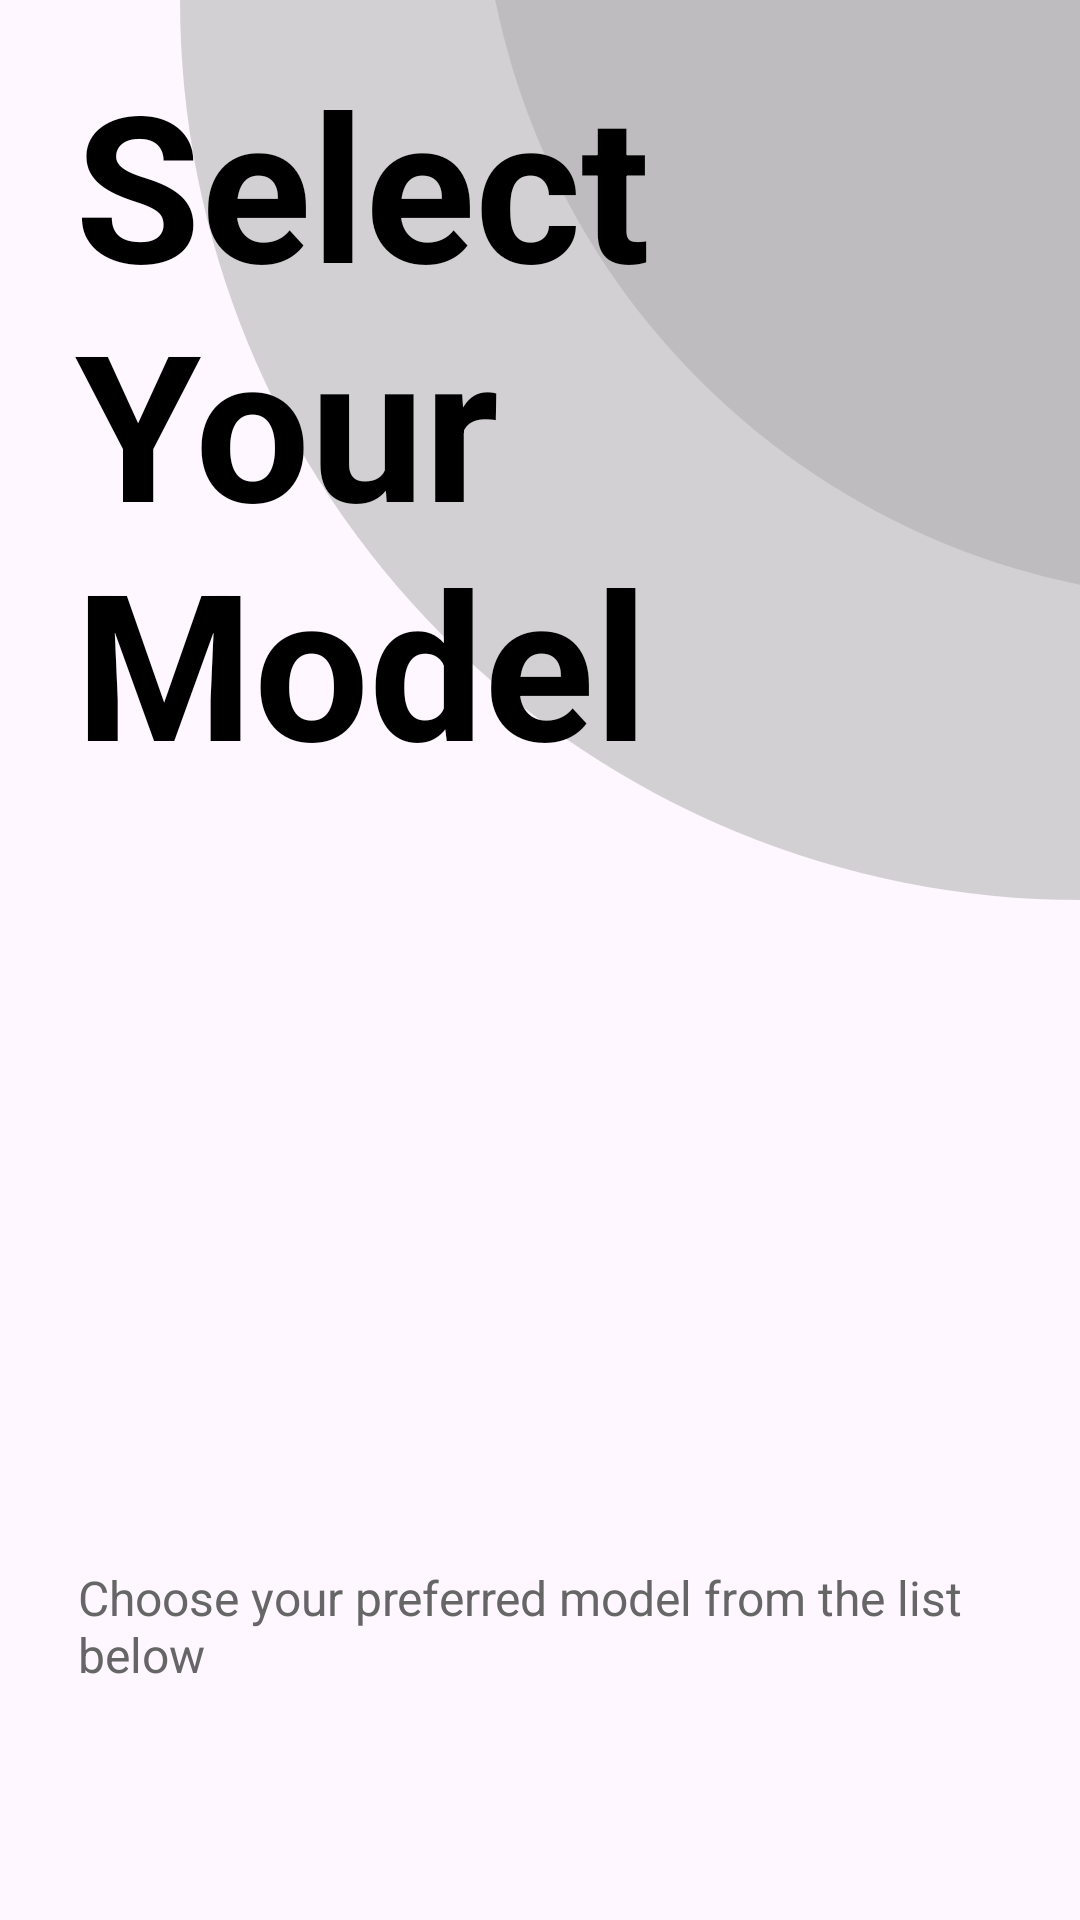

Reconstruct the res/layout file that produces this screen, plus the resources it refers to.
<!-- AndroidManifest.xml: application theme Theme.Milestone2 -->
<!-- res/layout/activity_model_selection.xml -->
<LinearLayout
    xmlns:android="http://schemas.android.com/apk/res/android"
    android:id="@+id/main"
    xmlns:app="http://schemas.android.com/apk/res-auto"
    xmlns:tools="http://schemas.android.com/tools"
    android:background="@drawable/cicrcle_bg"
    android:layout_width="match_parent"
    android:layout_height="match_parent"
    android:orientation="vertical"
    tools:context=".ModelSelectionActivity"
    android:padding="10dp"
    android:gravity="center">

    
    <TextView
        android:id="@+id/modelSelectionTitle"
        android:layout_width="wrap_content"
        android:layout_height="wrap_content"
        android:text="@string/model_selection_title"
        android:textSize="@dimen/title_main"
        android:textStyle="bold"
        android:textColor="@android:color/black"
        android:layout_marginTop="@dimen/margin_lg"
        android:layout_marginLeft="10dp"/>

    
    <ImageView
        android:id="@+id/phoneImageView"
        android:layout_width="200dp"
        android:layout_height="200dp"
        android:layout_marginTop="16dp"
        android:layout_marginBottom="24dp"
        android:contentDescription="Phone Model Image"
        android:layout_gravity="center"/>

    
    <TextView
        android:id="@+id/instructionText"
        android:layout_width="match_parent"
        android:layout_height="wrap_content"
        android:text="@string/model_selection_desc"
        android:textSize="16sp"
        android:textColor="#666666"
        android:layout_marginTop="16dp"
        android:layout_marginStart="16dp"
        android:layout_marginEnd="16dp"
        android:layout_gravity="start"/>

    
    <ListView
        android:id="@+id/modelListView"
        android:layout_width="match_parent"
        android:layout_height="wrap_content"
        android:layout_marginTop="16dp"
        android:divider="@android:color/darker_gray"
        android:dividerHeight="1dp" />

    
    <TextView
        android:id="@+id/storageTitle"
        android:layout_width="wrap_content"
        android:layout_height="wrap_content"
        android:text="Select Storage"
        android:textSize="18sp"
        android:textStyle="bold"
        android:textColor="@android:color/black"
        android:layout_marginTop="16dp"
        android:layout_marginStart="16dp"
        android:layout_gravity="start"/>

    
    <RadioGroup
        android:id="@+id/storageSelectionGroup"
        android:layout_width="wrap_content"
        android:layout_height="wrap_content"
        android:orientation="horizontal"
        android:layout_marginTop="8dp"
        android:layout_marginStart="16dp"
        android:layout_marginEnd="16dp"
        android:layout_gravity="start">
        
        <RadioButton android:id="@+id/storage64GB" android:layout_width="wrap_content" android:layout_height="wrap_content" android:text="64GB"/>
        <RadioButton android:id="@+id/storage128GB" android:layout_width="wrap_content" android:layout_height="wrap_content" android:text="128GB"/>
        <RadioButton android:id="@+id/storage256GB" android:layout_width="wrap_content" android:layout_height="wrap_content" android:text="256GB"/>
    </RadioGroup>

    <LinearLayout
        android:layout_width="match_parent"
        android:layout_height="wrap_content"
        android:orientation="horizontal">

        
        <TextView
            android:id="@+id/colorTitle"
            android:layout_width="wrap_content"
            android:layout_height="wrap_content"
            android:text="Select Color"
            android:textSize="18sp"
            android:textStyle="bold"
            android:textColor="@android:color/black"
            android:layout_marginTop="16dp"
            android:layout_marginStart="16dp"
            android:layout_gravity="start"/>

        
        <Spinner
            android:id="@+id/colorSelectionSpinner"
            android:layout_width="200dp"
            android:layout_height="wrap_content"
            android:layout_marginTop="8dp"
            android:layout_marginStart="16dp"
            android:layout_marginEnd="16dp"
            android:layout_gravity="start"
            android:background="@drawable/spinner_dropdown"
            android:layout_marginLeft="@dimen/margin_sm"/>

    </LinearLayout>
    
    <Button
        android:id="@+id/proceedButton"
        android:layout_width="200dp"
        android:layout_height="wrap_content"
        android:text="Proceed"
        android:backgroundTint="@android:color/black"
        android:textColor="@android:color/white"
        android:fontFamily="sans-serif-medium"
        android:layout_marginTop="10dp"
        android:layout_marginBottom="60dp"
        android:layout_gravity="center"/>


</LinearLayout>
<!-- resources referenced by this layout -->
<resources>
  <dimen name="margin_lg">48dp</dimen>
  <dimen name="margin_sm">16dp</dimen>
  <dimen name="title_main">68dp</dimen>
  <!-- drawable cicrcle_bg (drawable) -->
  <?xml version="1.0" encoding="utf-8"?>
  
  <layer-list xmlns:android="http://schemas.android.com/apk/res/android">
  
      
      <item
          android:gravity="top|right"
          android:translationX="-700dp"
          android:top="-300dp"
          android:right="-300dp">
          <shape android:shape="oval">
              <solid android:color="#80AAAAAA" /> 
              <size android:width="600dp" android:height="600dp" />
          </shape>
      </item>
  
      
      <item
          android:gravity="top|right"
          android:translationX="-700dp"
          android:top="-300dp"
          android:right="-300dp">
          <shape android:shape="oval">
              <solid android:color="#80AAAAAA" /> 
              <size android:width="500dp" android:height="500dp" />
          </shape>
      </item>
  
  </layer-list>
  <!-- drawable spinner_dropdown (drawable) -->
  <layer-list xmlns:android="http://schemas.android.com/apk/res/android">
      
      <item android:right="10dp">
          <shape android:shape="rectangle">
              <solid android:color="@android:color/transparent" />
          </shape>
      </item>
  
      
      <item
          android:drawable="@drawable/black_arrow_down"
          android:gravity="end|center_vertical"
          android:right="10dp" />
  
      
      <item>
          <shape android:shape="rectangle">
              <solid android:color="@android:color/transparent" />
              <corners android:radius="10dp" />
          </shape>
      </item>
  
      
      <item>
          <shape android:shape="rectangle">
              <stroke android:width="1dp" android:color="#99444444" />
              <corners android:radius="2dp" />
          </shape>
      </item>
  </layer-list>
  <string name="model_selection_desc">Choose your preferred model from the list below</string>
  <string name="model_selection_title">Select Your Model</string>
  <style name="Theme.Milestone2" parent="Base.Theme.Milestone2" />
  <!-- drawable black_arrow_down (drawable) -->
  <vector xmlns:android="http://schemas.android.com/apk/res/android"
      android:width="24dp"
      android:height="24dp"
      android:viewportWidth="24"
      android:viewportHeight="24">
      <path
          android:fillColor="#000000"
          android:pathData="M7,10l5,5 5,-5" />
  </vector>
  <style name="Base.Theme.Milestone2" parent="Theme.Material3.DayNight.NoActionBar">
          
          
      </style>
</resources>
